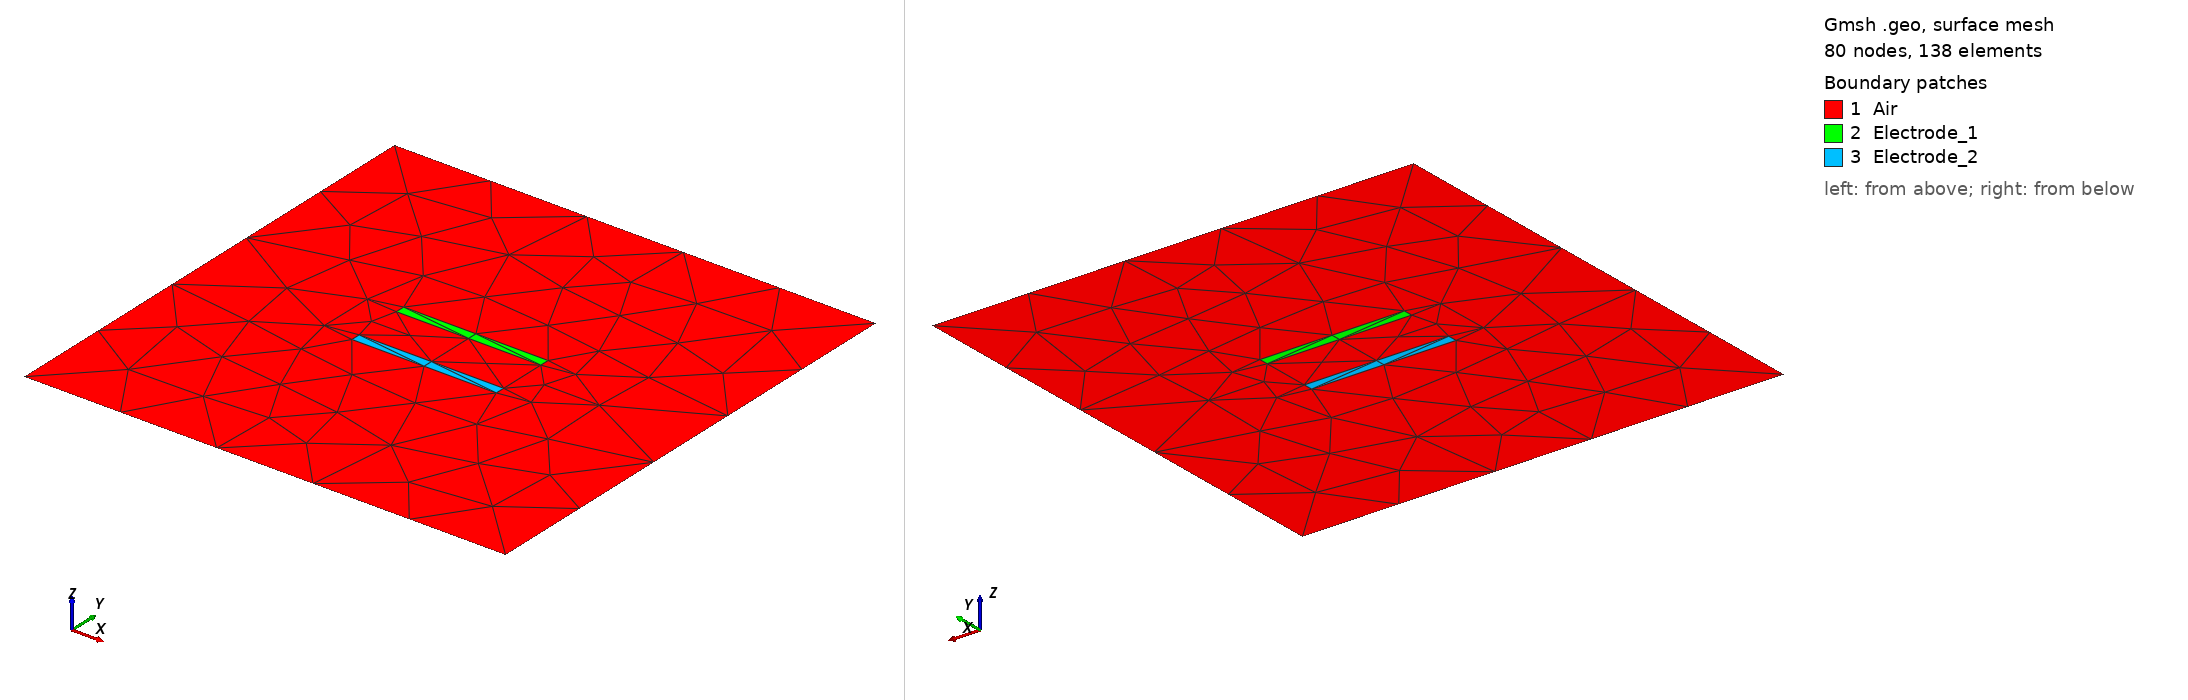

Gmsh geometry script, surface-meshed: 80 nodes, 138 surface elements. Boundary patches (legend numbers): 1 Air, 2 Electrode_1, 3 Electrode_2. Left view from above one corner, right view from below the opposite corner. Legend entries are the model's physical surfaces. The drawing asked Gmsh for element sizes between 1% and 20% of the model's largest extent; the script's own settings can give other sizes.

=== Cap.geo (drawn) ===
//+
Point(1) = {0, 0, 0, 1.0};
//+
Point(2) = {0, 1, 0, 1.0};
//+
Point(3) = {1, 1, 0, 1.0};
//+
Point(4) = {1, 0, 0, 1.0};
//+
Point(5) = {0.35, 0.55, 0, 1.0};
//+
Point(6) = {0.65, 0.55, 0, 1.0};
//+
Point(7) = {0.65, 0.57, 0, 1.0};
//+
Point(8) = {0.35, 0.57, 0, 1.0};
//+
Point(9) = {0.35, 0.45, 0, 1.0};
//+
Point(10) = {0.35, 0.43, 0, 1.0};
//+
Point(11) = {0.65, 0.43, 0, 1.0};
//+
Point(12) = {0.65, 0.45, 0, 1.0};
//+
Line(1) = {2, 3};
//+
Line(2) = {3, 4};
//+
Line(3) = {4, 1};
//+
Line(4) = {1, 2};
//+
Line(5) = {8, 5};
//+
Line(6) = {5, 6};
//+
Line(7) = {6, 7};
//+
Line(8) = {7, 8};
//+
Line(9) = {9, 10};
//+
Line(10) = {10, 11};
//+
Line(11) = {11, 12};
//+
Line(12) = {12, 9};
//+
Curve Loop(1) = {1, 2, 3, 4};
//+
Curve Loop(2) = {8, 5, 6, 7};
//+
Curve Loop(3) = {12, 9, 10, 11};
//+
Plane Surface(1) = {1, 2, 3};
//+
Plane Surface(2) = {2};
//+
Plane Surface(3) = {3};
//+
Physical Curve("Dirichlet_Boundary") = {1, 2, 3, 4};
//+
Physical Surface("Air") = {1};
//+
Physical Surface("Electrode_1") = {2};
//+
Physical Surface("Electrode_2") = {3};
